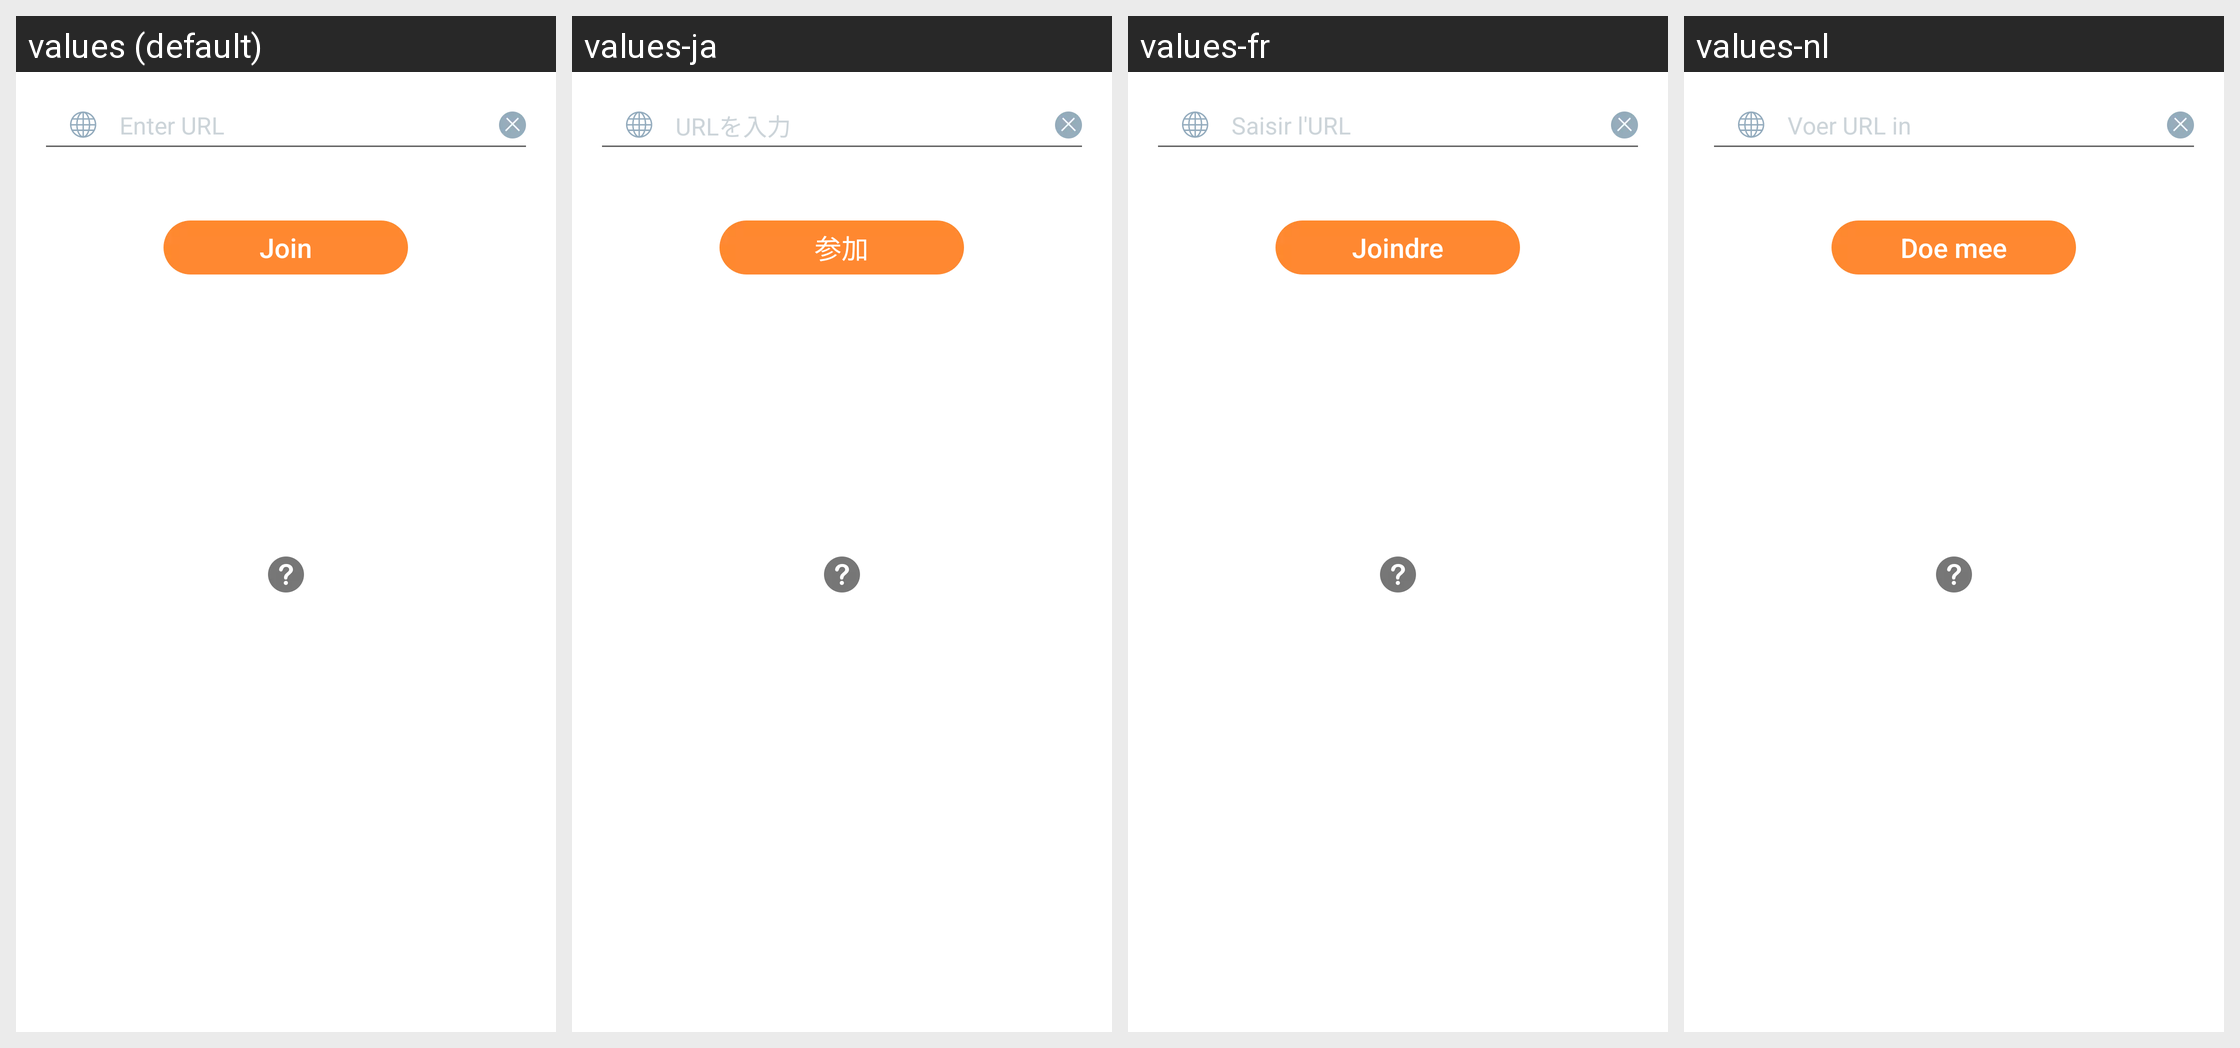

This grid shows one Android layout under several languages. Give, for every string resource on the screen, its name, the default text and each shown locale's text.
Android screen res/layout/fragment_enter_url.xml rendered under 4 locales, left to right: values (default), values-ja, values-fr, values-nl. Device: Nexus 5 (rendered at 1080×1920; each locale shown at half size, 540×960, under a caption strip naming it); theme Theme.MaterialComponents.DayNight.NoActionBar.
Other locales in the repository, not shown: values-de.
Strings drawn on this screen, with the default value and each locale's value (text and hints the layout hard-codes, and strings that could not be matched under every locale, appear in the picture but are not listed):

enter_url_search_hint
  values: Enter URL
  values-ja: URLを入力
  values-fr: Saisir l'URL
  values-nl: Voer URL in

enter_url_join_button
  values: Join
  values-ja: 参加
  values-fr: Joindre
  values-nl: Doe mee
